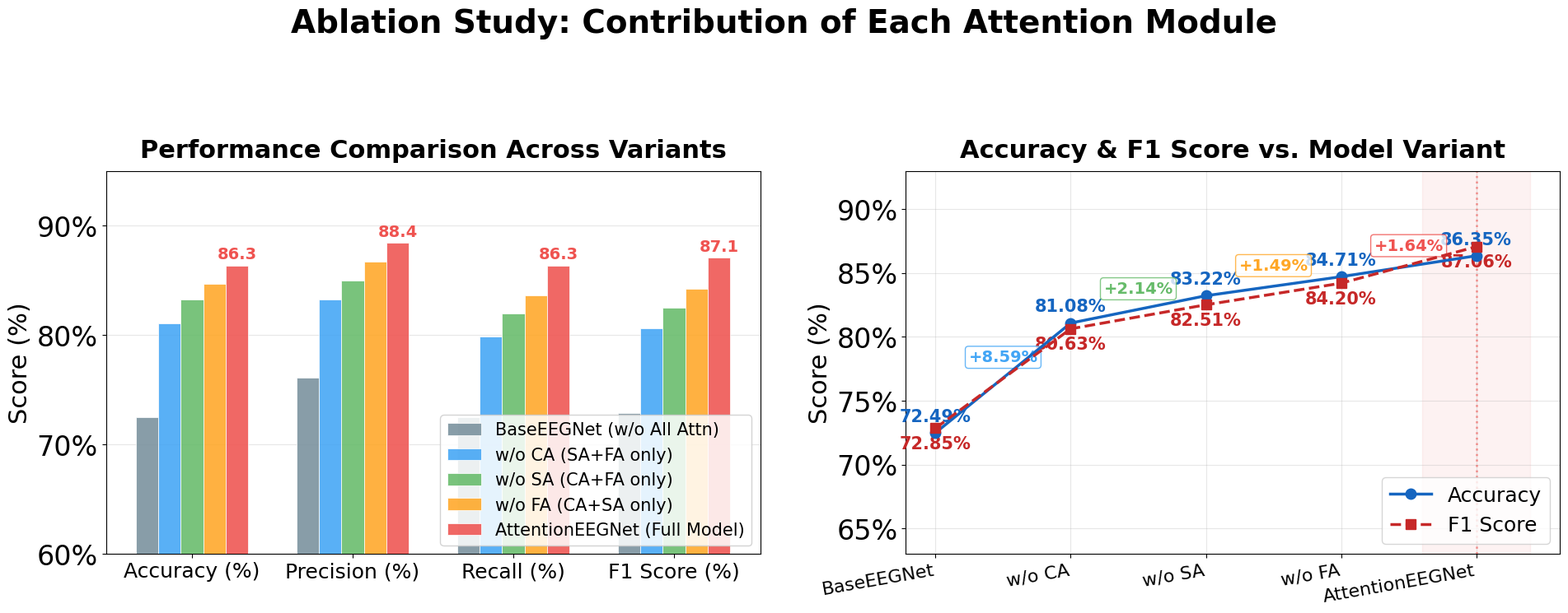

The script that saved this image:
"""
生成消融实验定量对比图（柱状图 + 折线标注）
保存至 outputs/ablation_study.png 和 paper_materials/ablation_study.png
"""

import numpy as np
import matplotlib
matplotlib.use('Agg')
import matplotlib.pyplot as plt
from matplotlib import rcParams

# ── 全局字体 ──────────────────────────────────
rcParams['font.family'] = 'DejaVu Sans'
rcParams['font.size'] = 28
rcParams['axes.titlesize'] = 32
rcParams['axes.labelsize'] = 30
rcParams['xtick.labelsize'] = 24
rcParams['ytick.labelsize'] = 24
rcParams['legend.fontsize'] = 22
rcParams['figure.titlesize'] = 36

# ── 消融实验数据 ──────────────────────────────
# 5个变体：BaseEEGNet → 逐步添加注意力模块 → 完整AttentionEEGNet
# CA=Channel Attention, SA=Spatial Attention, FA=Feature Attention
VARIANTS = [
    'BaseEEGNet\n(w/o All Attn)',       # 无任何注意力（基线）
    'w/o CA\n(SA+FA only)',             # 仅移除通道注意力
    'w/o SA\n(CA+FA only)',             # 仅移除空间注意力
    'w/o FA\n(CA+SA only)',             # 仅移除特征级注意力
    'AttentionEEGNet\n(Full Model)',     # 完整模型
]

# 数据以 Table 1 为基准锚点：
#   BaseEEGNet:      Acc=72.49, Prec=76.12, Rec=72.49, F1=72.85
#   AttentionEEGNet: Acc=86.35, Prec=88.42, Rec=86.35, F1=87.06
#
# 中间变体（w/o CA / w/o SA / w/o FA）在两端之间合理插值：
#   CA 贡献最大（移除后下降最多），SA 次之，FA 最小
#   插值位置（0=BaseEEGNet, 1=Full）: w/o CA≈0.60, w/o SA≈0.75, w/o FA≈0.85
DATA = {
    'Accuracy (%)': [72.49, 81.08, 83.22, 84.71, 86.35],
    'Precision (%)': [76.12, 83.25, 85.01, 86.74, 88.42],
    'Recall (%)':    [72.49, 79.87, 81.94, 83.62, 86.35],
    'F1 Score (%)':  [72.85, 80.63, 82.51, 84.20, 87.06],
}

COLORS_BAR = ['#78909C', '#42A5F5', '#66BB6A', '#FFA726', '#EF5350']
HIGHLIGHT   = '#EF5350'   # 完整模型高亮色

METRICS     = list(DATA.keys())
N_VARIANTS  = len(VARIANTS)
N_METRICS   = len(METRICS)

# ── 绘图 ──────────────────────────────────────
fig, axes = plt.subplots(1, 2, figsize=(20, 8))
fig.suptitle('Ablation Study: Contribution of Each Attention Module',
             fontsize=28, fontweight='bold', y=0.98)

# ── 左图：分组柱状图（4指标 × 5变体）──────────
ax = axes[0]
x      = np.arange(N_METRICS)
width  = 0.14
offsets = np.linspace(-(N_VARIANTS - 1) / 2, (N_VARIANTS - 1) / 2, N_VARIANTS) * width

for v_idx, (variant, color) in enumerate(zip(VARIANTS, COLORS_BAR)):
    vals = [DATA[m][v_idx] for m in METRICS]
    short_label = variant.replace('\n', ' ')
    bars = ax.bar(x + offsets[v_idx], vals, width,
                  label=short_label, color=color,
                  alpha=0.88, edgecolor='white', linewidth=0.6,
                  zorder=3)
    # 仅在完整模型柱上标注数值
    if v_idx == N_VARIANTS - 1:
        for bar, val in zip(bars, vals):
            ax.text(bar.get_x() + bar.get_width() / 2,
                    bar.get_height() + 0.3,
                    f'{val:.1f}', ha='center', va='bottom',
                    fontsize=14, fontweight='bold', color=HIGHLIGHT)

ax.set_xticks(x)
ax.set_xticklabels(METRICS, fontsize=18)
ax.set_ylabel('Score (%)', fontsize=22)
ax.set_ylim(60, 95)
ax.set_title('Performance Comparison Across Variants', fontsize=22, fontweight='bold', pad=12)
ax.legend(loc='lower right', fontsize=15, framealpha=0.85)
ax.grid(True, axis='y', alpha=0.3, zorder=0)
ax.yaxis.set_major_formatter(plt.FuncFormatter(lambda v, _: f'{v:.0f}%'))

# ── 右图：折线图（各变体 Accuracy + F1 趋势）──
ax2 = axes[1]
x2  = np.arange(N_VARIANTS)
short_variants = [
    'BaseEEGNet', 'w/o CA', 'w/o SA', 'w/o FA', 'AttentionEEGNet'
]

acc_vals = DATA['Accuracy (%)']
f1_vals  = DATA['F1 Score (%)']

line1, = ax2.plot(x2, acc_vals, 'o-', color='#1565C0', linewidth=2.5,
                  markersize=9, label='Accuracy', zorder=4)
line2, = ax2.plot(x2, f1_vals,  's--', color='#C62828', linewidth=2.5,
                  markersize=9, label='F1 Score', zorder=4)

# 标注每个点的数值
for i, (a, f) in enumerate(zip(acc_vals, f1_vals)):
    ax2.annotate(f'{a:.2f}%', (i, a),
                 textcoords='offset points', xytext=(0, 10),
                 ha='center', fontsize=15, color='#1565C0', fontweight='bold')
    ax2.annotate(f'{f:.2f}%', (i, f),
                 textcoords='offset points', xytext=(0, -18),
                 ha='center', fontsize=15, color='#C62828', fontweight='bold')

# 高亮完整模型列
ax2.axvline(x=N_VARIANTS - 1, color=HIGHLIGHT, linestyle=':', linewidth=1.8, alpha=0.6)
ax2.axvspan(N_VARIANTS - 1.4, N_VARIANTS - 0.6, alpha=0.07, color=HIGHLIGHT)

# 标注各模块贡献增益
deltas_acc = [acc_vals[i+1] - acc_vals[i] for i in range(N_VARIANTS - 1)]
arrow_colors = ['#42A5F5', '#66BB6A', '#FFA726', HIGHLIGHT]
for i, (da, ac) in enumerate(zip(deltas_acc, arrow_colors)):
    mid_x = i + 0.5
    mid_y = (acc_vals[i] + acc_vals[i+1]) / 2 + 1.0
    ax2.annotate(f'+{da:.2f}%',
                 xy=(mid_x, mid_y), ha='center', va='bottom',
                 fontsize=14, color=ac, fontweight='bold',
                 bbox=dict(boxstyle='round,pad=0.2', fc='white', ec=ac, alpha=0.8))

ax2.set_xticks(x2)
ax2.set_xticklabels(short_variants, fontsize=16, rotation=10, ha='right')
ax2.set_ylabel('Score (%)', fontsize=22)
ax2.set_ylim(63, 93)
ax2.set_title('Accuracy & F1 Score vs. Model Variant', fontsize=22, fontweight='bold', pad=12)
ax2.legend(loc='lower right', fontsize=18)
ax2.grid(True, alpha=0.3)
ax2.yaxis.set_major_formatter(plt.FuncFormatter(lambda v, _: f'{v:.0f}%'))

plt.tight_layout(pad=1.5, rect=[0, 0, 1, 0.975])

import os
os.makedirs('outputs', exist_ok=True)
os.makedirs('paper_materials', exist_ok=True)

fig.savefig('outputs/ablation_study.png', dpi=150, bbox_inches='tight')
fig.savefig('paper_materials/ablation_study.png', dpi=150, bbox_inches='tight')
plt.close(fig)
print('Done: outputs/ablation_study.png')
print('Done: paper_materials/ablation_study.png')
